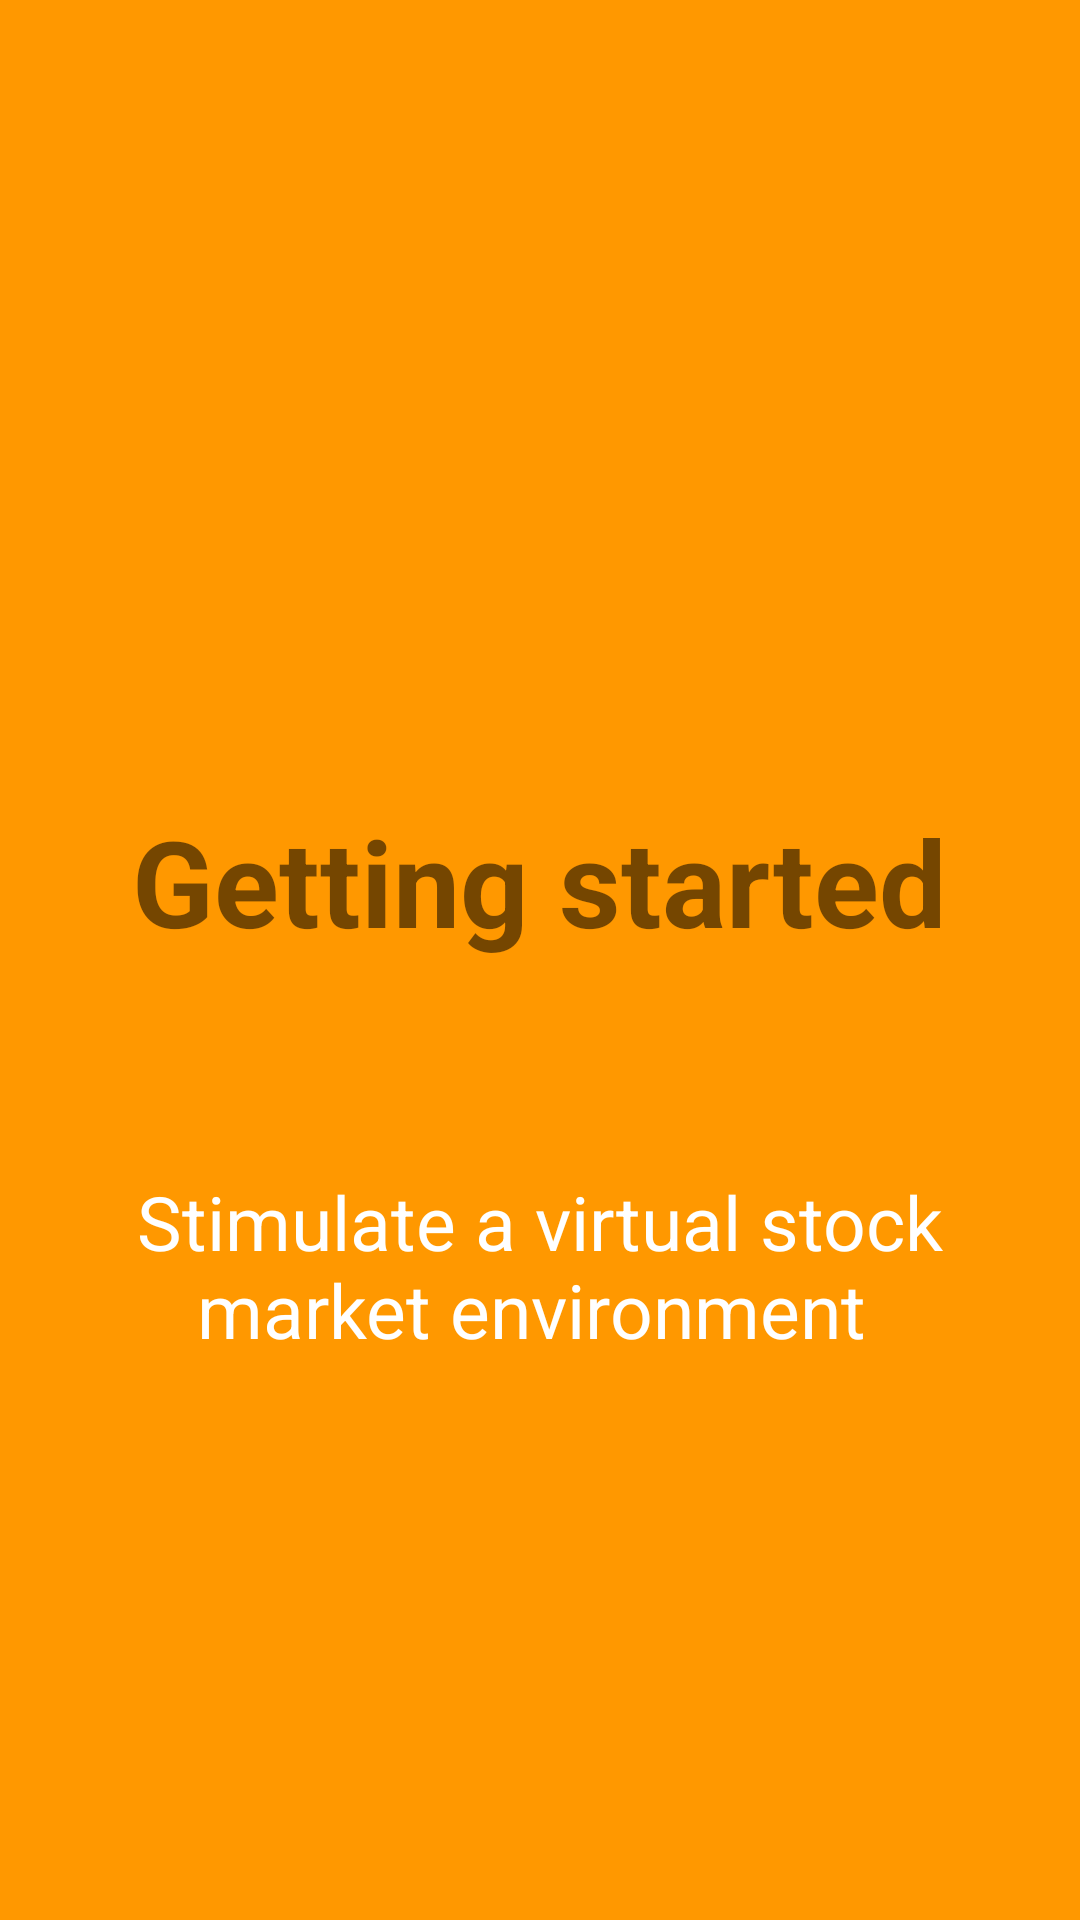

Reconstruct the res/layout file that produces this screen, plus the resources it refers to.
<!-- AndroidManifest.xml: application theme AppTheme -->
<!-- res/layout/activity_screen_1.xml -->
<?xml version="1.0" encoding="utf-8"?>
<RelativeLayout xmlns:android="http://schemas.android.com/apk/res/android"
    xmlns:app="http://schemas.android.com/apk/res-auto"
    android:orientation="vertical" android:layout_width="match_parent"
    android:layout_height="match_parent"
    android:background="@color/screen1">

    <LinearLayout
        android:layout_width="match_parent"
        android:layout_height="match_parent"
        android:id="@+id/linearLayout">
        android:layout_centreInParent="true"
        android:gravity="centre_horizontal"
        android:orientation="vertical"

    </LinearLayout>

    <ImageView
        android:id="@+id/imageView"
        android:layout_width="wrap_content"
        android:layout_height="wrap_content"
        android:layout_alignParentTop="true"
        android:layout_centerHorizontal="true"
        android:layout_marginTop="167dp"
        app:srcCompat="@drawable/one" />

    <TextView
        android:id="@+id/textview"
        android:layout_width="wrap_content"
        android:layout_height="wrap_content"
        android:layout_below="@+id/imageView"
        android:layout_centerHorizontal="true"
        android:layout_marginTop="100dp"
        android:text="Getting started"
        android:textSize="40sp"
        android:textStyle="bold" />

    <TextView
        android:id="@+id/textView2"
        android:layout_width="wrap_content"
        android:layout_height="wrap_content"
        android:layout_alignParentEnd="true"
        android:layout_alignParentRight="true"
        android:layout_below="@+id/textview"
        android:layout_marginEnd="0dp"
        android:layout_marginRight="18dp"
        android:layout_marginTop="70dp"
        android:gravity="center"
        android:paddingLeft="10dp"
        android:paddingRight="10dp"
        android:text="Stimulate a virtual stock market environment "
        android:textColor="@android:color/white"
        android:textSize="25sp" />



</RelativeLayout>
<!-- resources referenced by this layout -->
<resources>
  <color name="screen1">#FF9800</color>
  <style name="AppTheme" parent="Theme.AppCompat.Light.DarkActionBar">
          <item name="colorPrimary">@color/colorPrimary</item>
          <item name="colorPrimaryDark">@color/colorPrimaryDark</item>
          <item name="colorAccent">@color/colorAccent</item>
          <item name="windowActionBar">false</item>
          <item name="windowNoTitle">true</item>
  
          
          
  
  
      </style>
  <color name="colorPrimary">#dbd3ea</color>
  <color name="colorPrimaryDark">#757575</color>
  <color name="colorAccent" />
</resources>
